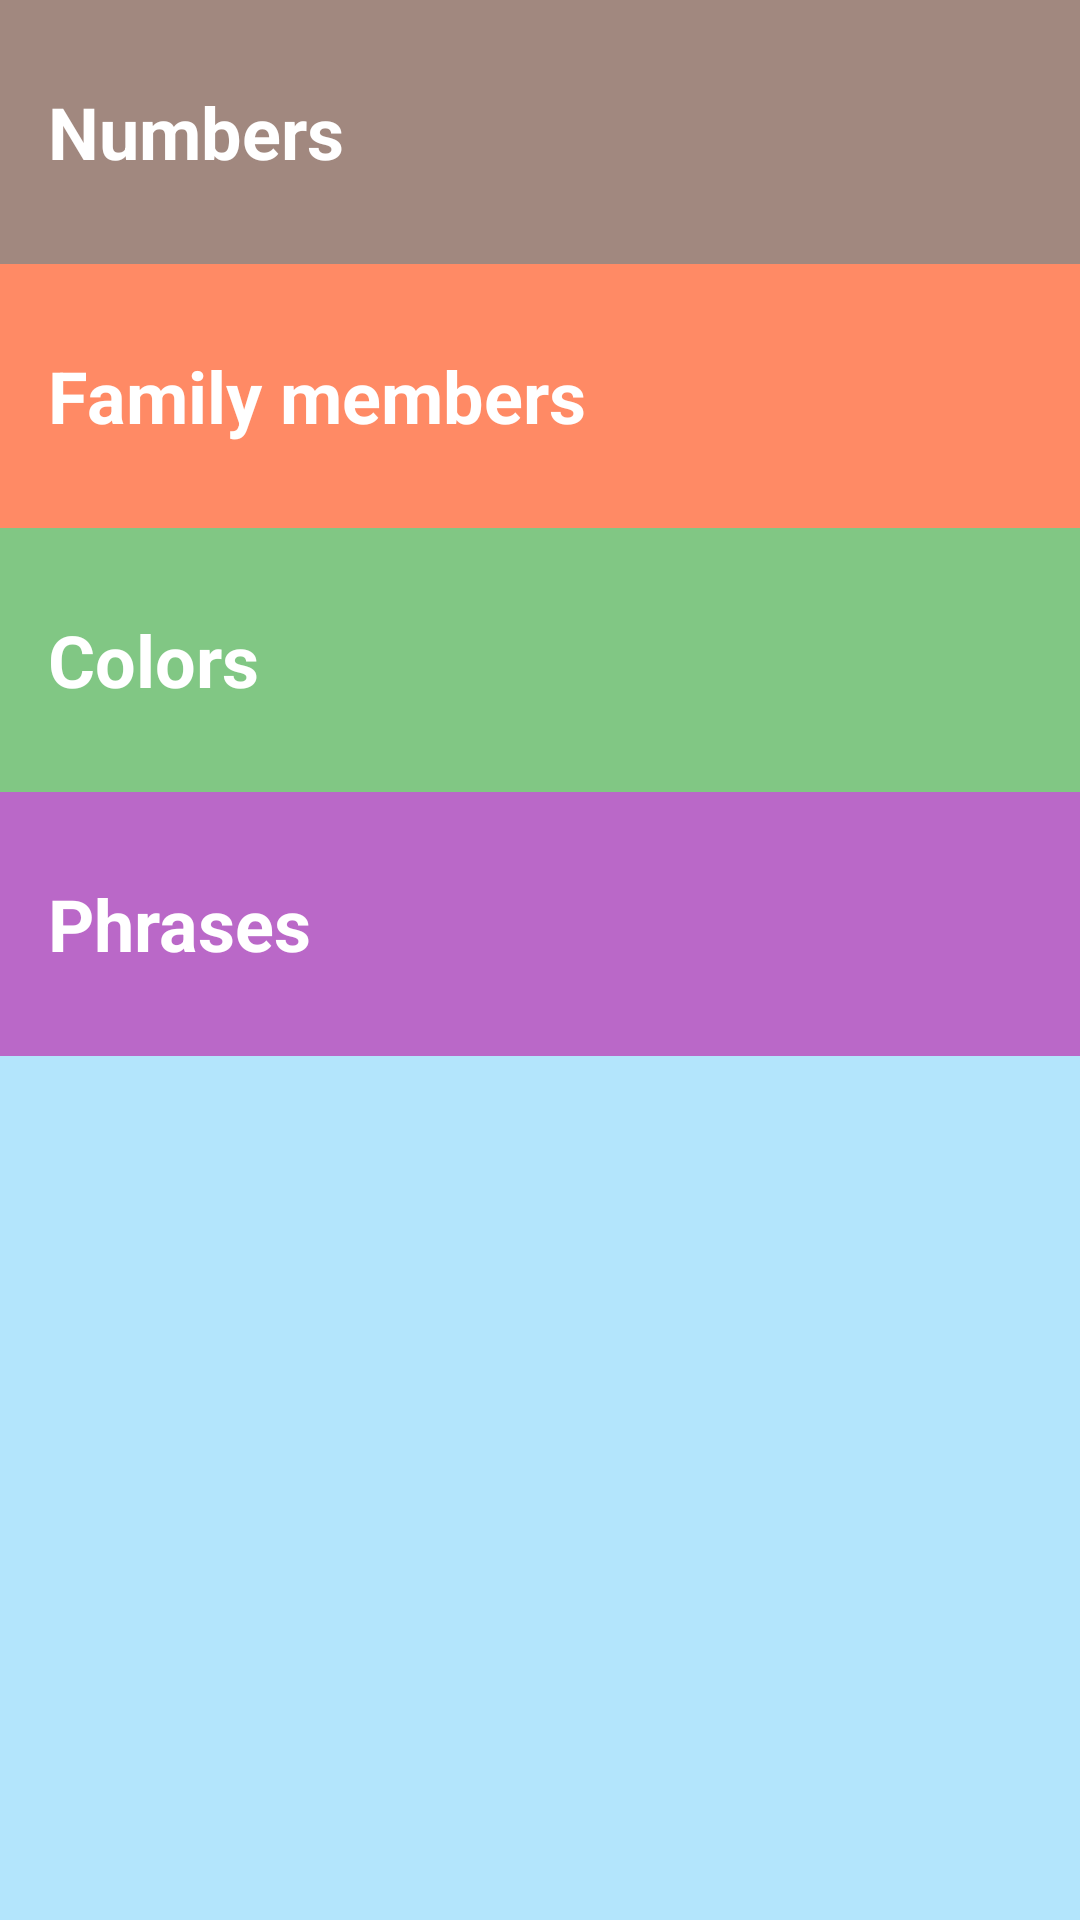

Android layout source for this screen:
<!-- AndroidManifest.xml: application theme AppTheme -->
<!-- res/layout/activity_main.xml -->
<?xml version="1.0" encoding="utf-8"?>
<LinearLayout xmlns:android="http://schemas.android.com/apk/res/android"

    android:layout_width="match_parent"
    android:layout_height="match_parent"
    android:background="@color/app_background"
    android:orientation="vertical">

    <TextView
        android:id="@+id/numbers"
        style="@style/CategoryStyle"
        android:layout_width="match_parent"
        android:background="@color/numbers_category"
        android:text="@string/numbers_category" />

    <TextView
        android:id="@+id/family_members"
        style="@style/CategoryStyle"
        android:layout_width="match_parent"
        android:background="@color/family_numbers_category"
        android:text="@string/family_members_category" />

    <TextView
        android:id="@+id/colors"
        style="@style/CategoryStyle"
        android:layout_width="match_parent"
        android:background="@color/colors_category"
        android:text="@string/colors_category" />

    <TextView
        android:id="@+id/phrases"
        style="@style/CategoryStyle"
        android:layout_width="match_parent"
        android:background="@color/phrases_category"
        android:text="@string/phrases_category" />

</LinearLayout>
<!-- resources referenced by this layout -->
<resources>
  <color name="app_background">#B3E5FC</color>
  <color name="colors_category">#81C784</color>
  <color name="family_numbers_category">#FF8A65</color>
  <color name="numbers_category">#A1887F</color>
  <color name="phrases_category">#BA68C8</color>
  <string name="colors_category">Colors</string>
  <string name="family_members_category">Family members</string>
  <string name="numbers_category">Numbers</string>
  <string name="phrases_category">Phrases</string>
  <style name="CategoryStyle">
          <item name="android:layout_width">match_parent</item>
          <item name="android:layout_height">88dp</item>
          <item name="android:textColor">@android:color/white</item>
          <item name="android:textStyle">bold</item>
          <item name="android:gravity">center_vertical</item>
          <item name="android:textSize">24sp</item>
          <item name="android:padding">16dp</item>
      </style>
  <style name="AppTheme" parent="Theme.AppCompat.Light.DarkActionBar">
          
          <item name="colorPrimary">@color/colorPrimary</item>
          <item name="colorPrimaryDark">@color/colorPrimaryDark</item>
          <item name="colorAccent">@color/colorAccent</item>
      </style>
  <color name="colorPrimary">#008577</color>
  <color name="colorPrimaryDark">#00574B</color>
  <color name="colorAccent">#D81B60</color>
</resources>
